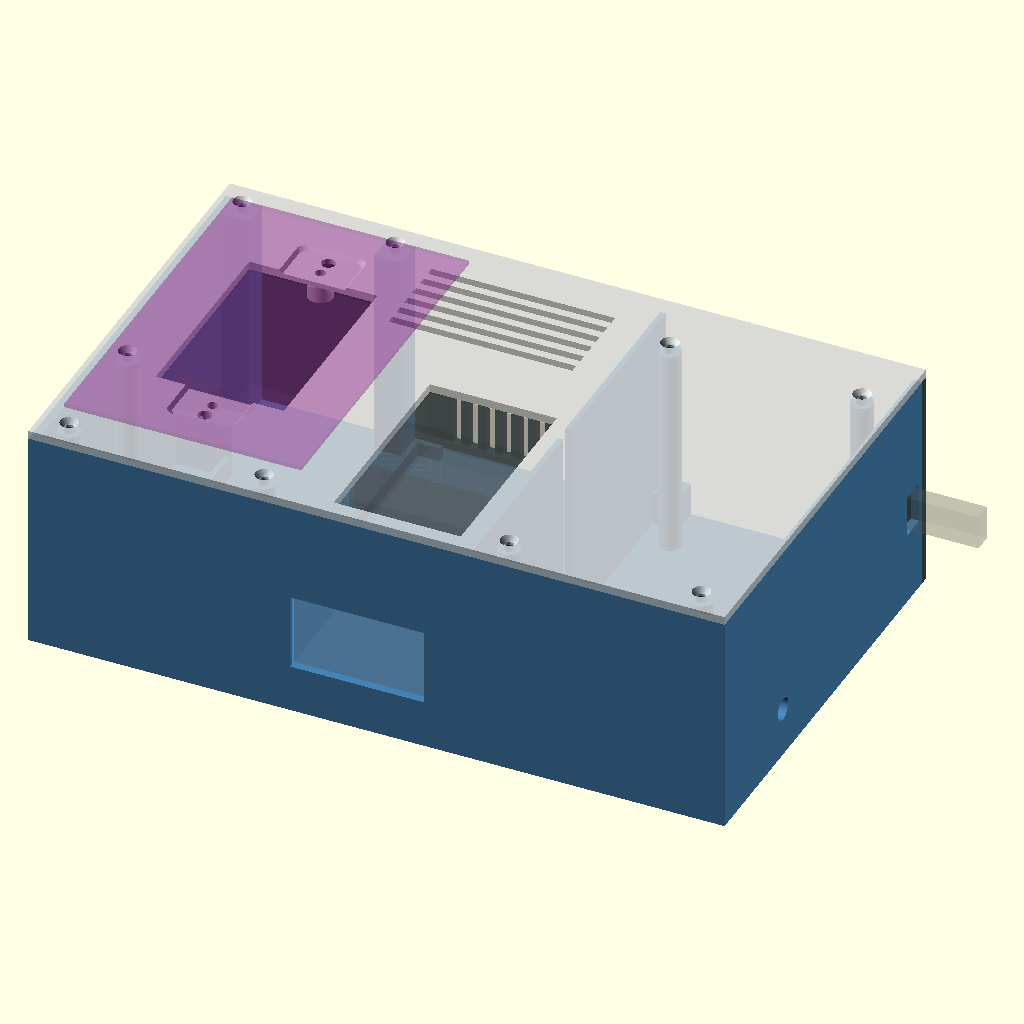
Cell 1: rendered with the file's own defaults.
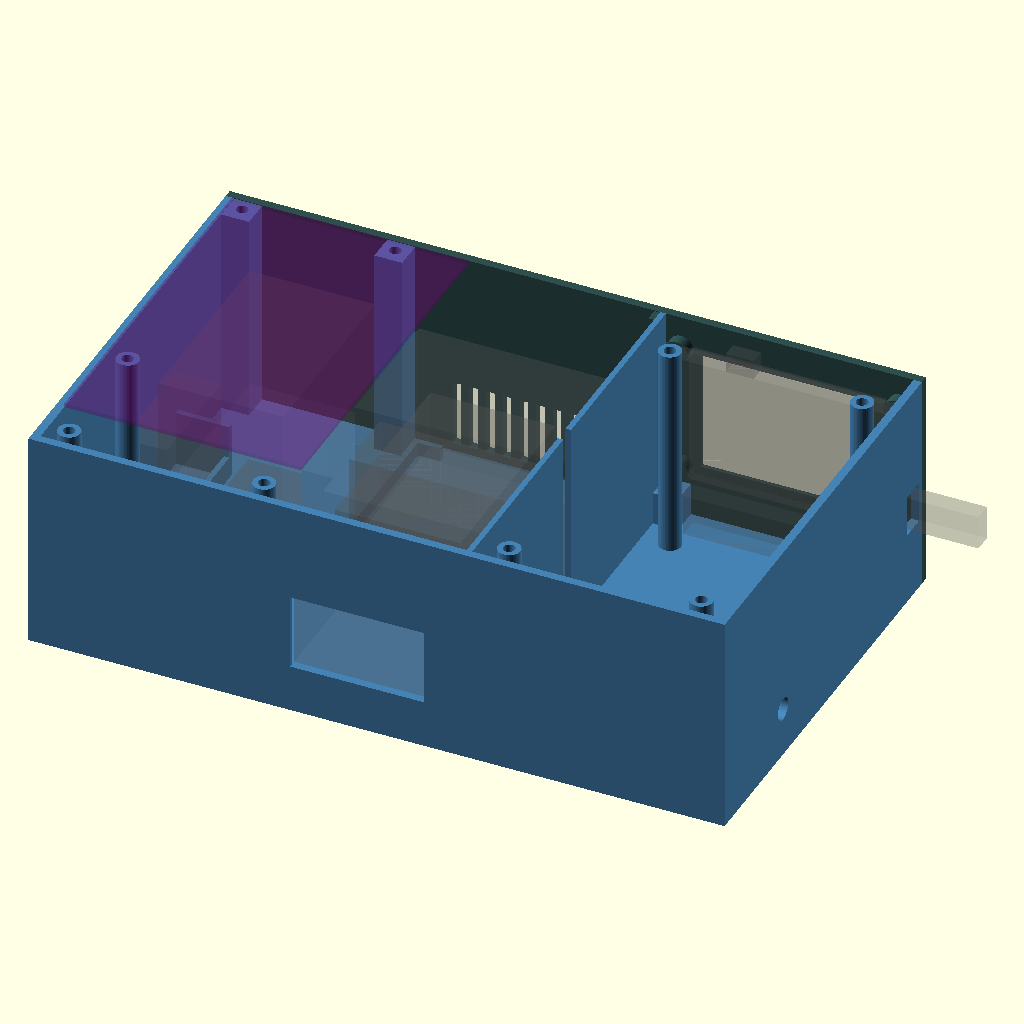
Cell 2 — part set to "assembly_open", the other parameters unchanged.
All cells are drawn from the same view direction (rotation 55°, 0°, 25°, orthographic, colour scheme Cornfield), but the view is re-fitted for each cell, so position and scale can differ between cells as well as the parameter.
OpenSCAD source file OpenSCAD/reflow-enclosure-flat-v12_1-front-panel-x1c.scad:
// ============================================================================
//  DIY Reflow Oven Controller — Flat Bench Enclosure (v12.1, X1C Fit)
//  Parametric OpenSCAD model for Bambu X1C. PRINT IN ASA.
//
//  v12.1 CHANGE (2026-11, DROK AC meter in the lid):
//  - Snap-in cutout for the DROK AC multimeter (Amazon B0B3WVG2V9) in the lid
//    over the AC bay, above the inlet. Only the LID changed; the bottom shell
//    and front panel are the v12.0 parts. New part "drok_meter_coupon".
//  - Its split-core CT goes on the oven hot wire (SSR T2 -> socket hot) and
//    lies on the AC floor between the oven socket and the inlet.
//
//  v12.0 CHANGE (2026-10, cable-only display + landscape front panel):
//  - Display is now the Elecrow CrowPanel 2.8" ESP32 HMI (ESP32-WROOM-32-N4,
//    ILI9341V, resistive touch). It is wired with cables only: SSR on the
//    GPIO_D connector (J7), MAX6675 on the I2C (J6) + UART (J10) connectors.
//    No board modifications. Pinout from Elecrow's own Eagle schematic
//    (V1.0, V2.0 and V2.1 all identical for J6/J7/J10): see README.
//  - The display mounts in LANDSCAPE on a separate FRONT PANEL, printed flat
//    (face down: clean face, crisp window, standoffs grow straight up). The
//    long side (box_w) is the front. The shell no longer has a front wall.
//  - Board geometry from Elecrow's outline drawing (PCB 85.7 x 54, holes
//    78.7 x 47, LCM 69.2 x 50 centred), the QD281801 LCM drawing (LCM 3.5 mm
//    thick; LCD active area 57.6 x 43.2 starting 2.90 mm from the end OPPOSITE
//    the FPC; touch active area 58.6 x 44.2 starting 2.40 mm from that end),
//    and Elecrow's STEP model (connector, USB-C and component positions). The
//    board's FPC/USB-C end was located from the Eagle .brd (J1 pads, J3).
//  - Board is mounted CONNECTORS-DOWN (firmware rotates the image 180 deg) so
//    its USB-C faces the RIGHT wall: the USB-C cable plugs in from OUTSIDE
//    through a slot, and firmware can be flashed without opening the box.
//  - Box 230 x 155 x 65 -> 250 x 155 x 83: the board needs 89 mm of DC bay and
//    54 mm + a cable zone below for its downward-facing HY2.0 connectors.
//  - SSR wiring with straight bare wire under the saddle clamps: AC terminals
//    at the SSR's LEFT end, DC terminals at its RIGHT end. The taller box lifts
//    the KP200 body to z 35, so the lower AC wire runs straight under it; the
//    upper AC wire bends down in the channel between the KP200 body and the
//    SSR end. Wire zones are keepouts checked against every printed part.
//  - Divider: only one pass-through left (SSR control, beside the SSR's DC
//    end). The CYD power pass-through is gone (USB enters from outside).
//  - Lid: CYD window/bosses removed. Lid screws moved off the board's corner.
//
//  v11.0 (2026-10): AC bay rebuilt around the real parts — heatsink (MEASURED
//  80 x 49.4 x 51) along the front with the SSR on its rear face; NEMA 5-15R
//  oven socket on the left wall; FILSHU inlet cutout 48 x 27.5 with 1.5 mm clip
//  reliefs; Shelly pocket; intake/outlet slots verified by ray test.
//  v10.x: KP200 flush-mount rework from teardown measurements (window 46 x 72,
//  tab recesses, captive-screw clearance) — unchanged here.
//  v9.3: lid printed pre-mirrored so the physical flip restores plan coords.
//
//  NOTE: enclosure geometry only, not wiring approval. Verify current
//  ratings, fuse value, wire gauge, strain relief, grounding, creepage and
//  the physical part dimensions before using with mains voltage.
//
//  Coordinate system (installed):
//    X = width  (left AC side -> right DC side)
//    Y = depth  (rear wall y=0, inlet side -> FRONT panel y=box_d)
//    Z = height (floor -> lid)
//  Seen from the front, +X is on the viewer's LEFT: the display is on the
//  left of the front panel, the AC bay on the right.
// ============================================================================

/* [Render selector] */
part = "assembly"; // ["bottom","lid","front_panel","assembly","assembly_open","keepouts","crowpanel_test_coupon","iec_test_coupon","kp200_test_coupon","oven_socket_coupon","iec_trim_plate","drok_meter_coupon"]

/* [Wall thicknesses] */
wall_t = 3;
floor_t = 3;
lid_t = 3;
fp_t = 3;                   // front panel thickness

/* [CrowPanel 2.8 — board frame]
   Board frame (from Elecrow's STEP): origin = PCB centre, +x toward the USB-C
   edge, +y toward the HY2.0 connector edge, display on the +z side.
   Installed: board x -> box +X, board y -> box -Z (connectors down). */
crow_pcb_w = 85.7;          // Elecrow outline drawing
crow_pcb_h = 54;            // Elecrow outline drawing
crow_pcb_t = 1.6;           // STEP
crow_hole_w = 78.7;         // Elecrow outline drawing, 4 x d3.2
crow_hole_h = 47;
crow_lcm_w = 69.2;          // QD281801 drawing, centred on the PCB (8.25 per side, Elecrow drawing)
crow_lcm_h = 50;
crow_lcm_t = 3.5;           // QD281801: 3.50 +/- 0.10
crow_back_depth = 5.55;     // STEP: deepest back-side part (PH2.0 jacks) below the PCB back
crow_glass_gap = 0.6;       // air gap glass -> panel; keeps the bezel off the resistive touch
crow_standoff_h = crow_lcm_t + crow_glass_gap;
crow_boss_dia = 8.5;        // same boss/insert as the validated CYD lid bosses
crow_insert_dia = 4.2;
crow_insert_depth = 4;
// Window = touch active area (QD281801: 58.60 x 44.20, starting 2.40 mm from
// the non-FPC end). In board x it spans -32.2 .. +26.4 (the LCD active area
// -31.7 .. +25.9 sits inside it, 0.5 mm margin; touch viewing area -32.55 ..
// +26.9 sits outside it, so the edge stays on the black border).
crow_win_x0 = -32.2;
crow_win_x1 = 26.4;
crow_win_h = 44.2;
crow_win_chamfer = 1.5;     // 45 deg, outer face; printable face-down
// HY2.0 connectors (STEP, board x): J7 GPIO_D -32.35..-20.35, J6 I2C
// -14.87..-2.87, J10 UART1 2.62..14.62; openings face the board's +y edge.
crow_conn_x0 = -32.35;
crow_conn_x1 = 14.62;
crow_cable_zone = 15;       // APPROX: plug protrusion (~4) + 26 AWG cable bend, below the board
crow_top_clear = 8;         // above the board: speaker jack (PH2.0) at board x -17.14..-9.14
crow_spk_x0 = -17.14; crow_spk_x1 = -9.14;
// USB-C receptacle (STEP): board y 6.68..15.62, axis 1.13 mm behind the PCB back face
crow_usb_y = 11.15;
crow_usb_axis_behind_back = 1.13;
usb_slot_along_y = 9;       // opening through the right wall; fits overmolds up to ~13.5 x 7.5
usb_slot_along_z = 15;
usb_plug_t = 6.5;           // keepout for a typical USB-C overmold (APPROX)
usb_plug_w = 12.4;
crow_edge_gap = 0.5;        // standoff boss to right wall

/* [Box outer dimensions] */
box_w = 250;                // 3 mm spare per side on the 256 mm bed
box_d = 155;
box_h = floor_t + crow_cable_zone + crow_pcb_h + crow_top_clear + lid_t;   // = 83

/* [DROK AC meter (B0B3WVG2V9), lid mount over the inlet] -- v12.1
   Measured by Jon 2026-11-21: face 76.5 x 48, body 73.37 x 45, body depth
   21.47 below the face. Snap-in from above. Long axis along Y (front to
   back): between the KP200 faceplate (x <= 90) and the divider (x >= 156)
   there are only 66 mm, so the 73.4 mm body cannot sit crosswise. */
drok_face_l = 76.5;
drok_face_w = 48;
drok_body_l = 73.37;
drok_body_w = 45;
drok_body_d = 21.47;
drok_cut_l = 74.0;          // cutout = body + ~0.6; confirm with drok_meter_coupon
drok_cut_w = 45.6;
drok_panel_t = 3;           // lid thickness at the meter; < lid_t pockets the underside for the clips
drok_wire_zone = 7;         // screw heads + wires leaving sideways below the body (SSR top is 7.5 below)
drok_center_x = 130;
drok_center_y = wall_t + 1 + drok_face_l / 2;

/* [AC/DC divider] */
divider_x = 157;
divider_t = 2;

/* [AC side: SSR + heatsink]  (unchanged from v11)
   MEASURED heatsink 80 x 49.4 x 51; SSR APPROX 62 x 45 x 23.5 on the
   heatsink's REAR (-Y) face, terminals facing the rear.
   v12: wire the SSR with AC terminals (1, 2) at its LEFT end and DC
   terminals (3, 4) at its RIGHT end (rotate it 180 deg on the heatsink if
   needed). */
hs_len_x  = 80;
hs_dep_y  = 49.4;
hs_h      = 51;
hs_x0     = 73;
intake_gap = 8;
hs_y0     = box_d - fp_t - intake_gap - hs_dep_y;   // = 94.6
hs_clear  = 0.6;
ssr_len_x = 62;
ssr_h_z   = 45;
ssr_dep_y = 23.5;
ssr_x0    = hs_x0 + (hs_len_x - ssr_len_x) / 2;
ssr_z0    = floor_t + (hs_h - ssr_h_z) / 2;
ssr_y0    = hs_y0 - ssr_dep_y;
heatsink_top_z = floor_t + hs_h;
ssr_wire_band = [ssr_y0 - 12, ssr_y0 + 8];          // y band the straight wires leave the clamps in

/* [AC side: FILSHU fused IEC C14 inlet]  (unchanged from v11, rear wall) */
inlet_face_w = 50;
inlet_face_h = 30;
inlet_body_depth = 28;
inlet_wire_clearance_depth = 20;
inlet_cutout_w = 48.0;
inlet_cutout_h = 27.5;
inlet_clip_panel_t = 1.5;
inlet_clip_relief_w = 3;
inlet_clip_relief_extra_h = 2;
inlet_center_x = 118;
inlet_center_z = 31;
inlet_screw_pattern = "none";
inlet_screw_spacing = 40;
inlet_screw_dia = 3.4;

/* [AC side: KP200 lid mount]  (unchanged from v10.3/v11) */
kp_wid_x = 85;
kp_len_y = 129;
kp_depth_z = 44;
kp_screw_spacing = 83;
kp_center_x = wall_t + 2 + kp_wid_x / 2;
kp_center_y = box_d - fp_t - 6 - kp_len_y / 2;
kp_window_x = 46;
kp_window_y = 72;
kp_ear_w = 22;
kp_ear_h = 20;
kp_ear_recess = 1.2;
kp_ear_corner_r = 3;
kp_ear_chamfer = 1.2;
kp_capscrew_offset = 6;
kp_capscrew_protrude = 6;
kp_capscrew_clear_dia = 5;
kp_lid_boss_h = 7;
kp_lid_boss_dia = 9;
kp_insert_dia = 4.5;
kp_insert_depth = 5;
kp_screw_clear_dia = 3.8;
kp_body_x = 45; kp_body_y = 70.5; kp_body_z = 45;   // MEASURED

/* [AC side: NEMA 5-15R oven socket, left wall]  (unchanged from v11) */
os_face      = 27;
os_depth     = 35;
os_cut       = 24.75;
os_panel_t   = 2.5;
os_pocket_margin = 3;
os_center_y  = 30;
os_center_z  = 22;

/* [AC side: Shelly 1PM Gen4 pocket]  (unchanged from v11) */
shelly_h = 37; shelly_w = 42; shelly_t = 16;
shelly_clear = 0.6;
shelly_y0 = 64;
shelly_rib_t = 2;
shelly_rib_h = 20;
shelly_lip_h = 8;

/* [DC side: MAX6675 on floor] */
max_board_w = 18;
max_board_h = 15;
max_hole_dx = 13;
max_hole_dy = 10;
max_boss_dia = 6;
max_pos_x = divider_x + 20;
max_pos_y = 30;

/* [DC side: thermocouple pass-through, right wall] */
tc_gland_dia = 8;
tc_gland_y = 45;
tc_gland_z = 18;

/* [Divider pass-through — SSR control only]
   Open-top U-slot beside the SSR's DC end; wires drop in, the lid closes it. */
ctrl_hole_dia = 6;
ctrl_hole_y = 76;
ctrl_hole_z = 15;

/* [Lid outlet slots over the heatsink fin field]
   v12: 6 slots (was 7), pattern moved 3 mm toward the front. In the taller
   box a 45-degree probe through the old rearmost slot could reach the top
   edge of the SSR terminal face; the rearmost slot edge must stay forward of
   (terminal face y) + (shell_h - SSR top) — asserted below. */
vent_slot_w = 3;
vent_slot_len = 66;
vent_slot_count = 6;
vent_slot_gap = 6;
vent_center_x = hs_x0 + hs_len_x / 2;
vent_center_y = hs_y0 + hs_dep_y / 2 + 3;

/* [Front-panel intake slots in front of the heatsink] */
intake_slot_w = 3;
intake_slot_count = 11;
intake_slot_gap = 6;
intake_z0 = floor_t + 3;
intake_z1 = 30;

/* [Heatsink locator fence] */
fence_t = 2;
fence_h = 5;
fence_stub = 8;

/* [Front panel fixing]
   Panel screws: M3 countersunk from the front into heat-set inserts in posts.
   AC side: two full-height posts (also carry lid screws). DC side: two low
   posts under the board's cable zone. The lid clamps the panel's top edge. */
post_d = 10;                 // post depth (Y)
fp_post_ac = [[wall_t, 10], [58, 10]];                    // [x0, width], full height
fp_post_dc = [[divider_x + divider_t / 2, 9], [box_w - wall_t - 9, 9]];   // [x0, width], low
fp_post_dc_h = 12;
fp_insert_dia = 4.2;
fp_insert_depth = 6;           // M3x8 countersunk through the 3 mm panel leaves ~1 mm below the screw tip
fp_screw_clear = 3.4;
fp_screw_csk = 6.4;
fp_screw_csk_depth = 1.7;
fp_rib_t = 2;                // panel rib on the AC face of the divider
fp_rib_d = 4.5;
fp_rib_gap = 0.2;

/* [Lid screws / M3 heat-set inserts] */
boss_outer_dia = 8;
boss_insert_dia = 4.2;
boss_insert_depth = 5;
lid_screw_clear_dia = 3.4;
lid_screw_csk_dia = 6.4;
lid_screw_csk_depth = 2.0;

/* [Rubber feet] */
foot_inset = 12;
foot_dia = 12;
foot_recess_depth = 0.8;

/* [Preview helpers] */
show_components = true;
component_alpha = 0.20;

/* [Print/render] */
$fn = 48;
eps = 0.02;

// ============================================================================
//  Derived values
// ============================================================================
shell_h  = box_h - lid_t;
inner_h  = shell_h - floor_t;
fp_in    = box_d - fp_t;             // panel inner face (shell walls/floor end here)

ac_x_min = wall_t;
ac_x_max = divider_x - divider_t / 2;
dc_x_min = divider_x + divider_t / 2;
dc_x_max = box_w - wall_t;
dc_w     = dc_x_max - dc_x_min;

// Board placement (box coordinates)
crow_cx = dc_x_max - crow_edge_gap - (crow_hole_w / 2 + crow_boss_dia / 2);
crow_cz = floor_t + crow_cable_zone + crow_pcb_h / 2;
crow_pcb_front_y = fp_in - crow_standoff_h;
crow_pcb_back_y  = crow_pcb_front_y - crow_pcb_t;
crow_usb_cy = crow_pcb_back_y - crow_usb_axis_behind_back;
crow_usb_cz = crow_cz - crow_usb_y;
function bx(x) = crow_cx + x;        // board x -> box X
function bz(y) = crow_cz - y;        // board y -> box Z (connectors down)

kp_bottom_z = shell_h - kp_body_z;

boss_positions = [
    [10, 10],
    [80, 10],
    [10, 55],
    [fp_post_ac[0][0] + fp_post_ac[0][1] / 2, fp_in - 4.5],   // in the left-front post
    [fp_post_ac[1][0] + fp_post_ac[1][1] / 2, fp_in - 4.5],   // in the middle-front post
    [dc_x_min + 10, 10],
    [dc_x_max - 10, 10],
    [dc_x_min + 10, crow_pcb_back_y - crow_back_depth - 7],     // behind the board
    [dc_x_max - 10, crow_pcb_back_y - crow_back_depth - 7]
];

// Front-panel screws, [x, z] in box coordinates
fp_screws = [
    [fp_post_ac[0][0] + fp_post_ac[0][1] / 2, 12],
    [fp_post_ac[0][0] + fp_post_ac[0][1] / 2, shell_h - 15],
    [fp_post_ac[1][0] + fp_post_ac[1][1] / 2, 12],
    [fp_post_ac[1][0] + fp_post_ac[1][1] / 2, shell_h - 15],
    [fp_post_dc[0][0] + fp_post_dc[0][1] / 2, floor_t + fp_post_dc_h / 2],
    [fp_post_dc[1][0] + fp_post_dc[1][1] / 2, floor_t + fp_post_dc_h / 2]
];

crow_holes_xz = [for (sx = [-1, 1]) for (sy = [-1, 1]) [bx(sx * crow_hole_w / 2), bz(sy * crow_hole_h / 2)]];

kp_screw_positions = [
    [kp_center_x, kp_center_y - kp_screw_spacing / 2],
    [kp_center_x, kp_center_y + kp_screw_spacing / 2]
];

echo("=== Flat bench enclosure v12.1 (DROK meter in lid) / X1C fit / CrowPanel 2.8 front panel + KP200 lid + FILSHU inlet + 5-15R socket ===");
echo(str("Box: ", box_w, " x ", box_d, " x ", box_h, " mm; shell ", shell_h, "; DC bay interior ", dc_w, " mm"));
echo(str("CrowPanel centre X/Z ", crow_cx, "/", crow_cz, "; PCB X ", bx(-crow_pcb_w / 2), "-", bx(crow_pcb_w / 2),
         " Z ", bz(crow_pcb_h / 2), "-", bz(-crow_pcb_h / 2), "; PCB front Y ", crow_pcb_front_y));
echo(str("Window X ", bx(crow_win_x0), "-", bx(crow_win_x1), " Z ", crow_cz - crow_win_h / 2, "-", crow_cz + crow_win_h / 2));
echo(str("USB-C slot centre Y/Z ", crow_usb_cy, "/", crow_usb_cz));
echo(str("Vent centre X/Y ", vent_center_x, "/", vent_center_y, "; rearmost slot edge Y ", vent_center_y - (vent_slot_count - 1) * vent_slot_gap / 2 - vent_slot_w / 2));
echo(str("KP200 body bottom Z ", kp_bottom_z, "; heatsink top Z ", heatsink_top_z, "; SSR Z ", ssr_z0, "-", ssr_z0 + ssr_h_z));
assert(box_w <= 256 && box_d <= 256, "box exceeds X1C bed");
assert(drok_center_x + drok_face_w / 2 <= divider_x - divider_t / 2 - 1 && drok_center_x - drok_body_w / 2 >= 80 + 6,
       "DROK meter hits the divider or the [80,10] lid screw");
assert(drok_center_y + drok_face_l / 2 <= vent_center_y - (vent_slot_count - 1) * vent_slot_gap / 2 - vent_slot_w / 2 - 3,
       "DROK meter face runs into the lid vent slots");
assert(shell_h - drok_body_d - drok_wire_zone >= max(inlet_center_z + inlet_cutout_h / 2, ssr_z0 + ssr_h_z) + 0.5,
       "DROK meter terminal zone hits the inlet or the SSR wiring zone");
echo(str("DROK meter centre X/Y ", drok_center_x, "/", drok_center_y, "; cutout ", drok_cut_w, " x ", drok_cut_l,
         "; body bottom Z ", shell_h - drok_body_d));
assert(vent_center_y - (vent_slot_count - 1) * vent_slot_gap / 2 - vent_slot_w / 2 >= ssr_y0 + 3 + (shell_h - (ssr_z0 + ssr_h_z)) + 1,
       "rearmost lid slot gives a 45-degree probe line to the SSR terminal face");
assert(hs_x0 + hs_len_x + hs_clear + fence_t <= divider_x - divider_t / 2, "heatsink fence hits divider");
assert(shell_h - heatsink_top_z >= 5, "heatsink stack too tall for lid");
assert(bx(-crow_hole_w / 2) - crow_boss_dia / 2 >= dc_x_min + 1, "CrowPanel boss hits divider");
assert(bx(crow_pcb_w / 2) <= dc_x_max, "CrowPanel PCB hits right wall");
assert(fp_post_ac[1][0] + fp_post_ac[1][1] <= hs_x0 - hs_clear - fence_t - 2, "middle post hits heatsink fence");
assert(floor_t + fp_post_dc_h <= bz(crow_pcb_h / 2) - 2, "DC post hits board");
assert(fp_post_dc[0][0] + fp_post_dc[0][1] <= bx(crow_conn_x0) - 2, "DC post blocks J7 cable");

// ============================================================================
//  Top-level render
// ============================================================================
if (part == "bottom") bottom_shell();
else if (part == "lid") lid_printable();
else if (part == "front_panel") front_panel_print();
else if (part == "assembly") assembly_view();
else if (part == "assembly_open") { color("SteelBlue") bottom_shell(); color("DarkSlateGray") front_panel_installed(); component_previews(); }
else if (part == "keepouts") component_keepouts();
else if (part == "crowpanel_test_coupon") crowpanel_test_coupon();
else if (part == "iec_test_coupon") iec_test_coupon();
else if (part == "kp200_test_coupon") kp200_test_coupon();
else if (part == "oven_socket_coupon") oven_socket_coupon();
else if (part == "iec_trim_plate") iec_trim_plate();
else if (part == "drok_meter_coupon") drok_meter_coupon();

// ============================================================================
//  Bottom shell — floor, rear/left/right walls, divider, posts. Open front.
// ============================================================================
module bottom_shell() {
    difference() {
        union() {
            difference() {
                cube([box_w, fp_in, shell_h]);
                translate([wall_t, wall_t, floor_t])
                    cube([box_w - 2 * wall_t, fp_in, shell_h]);
            }

            // AC/DC divider (stops at the panel's inner face)
            translate([divider_x - divider_t / 2, 0, 0])
                cube([divider_t, fp_in, shell_h]);

            // Lid-screw bosses (the two front-AC ones sit inside the posts)
            for (p = boss_positions)
                translate([p[0], p[1], floor_t]) cylinder(d = boss_outer_dia, h = inner_h - 0.2);

            // Front-panel posts
            for (p = fp_post_ac)
                translate([p[0], fp_in - post_d, floor_t - eps]) cube([p[1], post_d, inner_h - 0.2 + eps]);
            for (p = fp_post_dc)
                translate([p[0], fp_in - post_d, floor_t - eps]) cube([p[1], post_d, fp_post_dc_h + eps]);

            // MAX6675 standoff bosses on DC floor
            for (dx = [-max_hole_dx / 2, max_hole_dx / 2])
                for (dy = [-max_hole_dy / 2, max_hole_dy / 2])
                    translate([max_pos_x + dx, max_pos_y + dy, floor_t]) max_boss();

            heatsink_fence();
            shelly_pocket();
        }

        // Lid insert pockets
        for (p = boss_positions)
            translate([p[0], p[1], shell_h - 0.2 - boss_insert_depth])
                cylinder(d = boss_insert_dia, h = boss_insert_depth + eps);

        // Front-panel insert pockets (horizontal, from the post front face)
        for (s = fp_screws)
            translate([s[0], fp_in + eps, s[1]])
                rotate([90, 0, 0]) cylinder(d = fp_insert_dia, h = fp_insert_depth + eps);

        // FILSHU inlet cutout + clip reliefs, rear wall
        translate([inlet_center_x, 0, inlet_center_z]) inlet_cut(wall_t);

        // NEMA 5-15R socket, left wall
        oven_socket_cut();

        // Thermocouple gland, right wall
        translate([box_w - wall_t - eps, tc_gland_y, tc_gland_z])
            rotate([0, 90, 0]) cylinder(d = tc_gland_dia, h = wall_t + 2 * eps);

        // USB-C cable slot, right wall, on the CrowPanel's USB-C axis
        translate([box_w - wall_t - eps, crow_usb_cy - usb_slot_along_y / 2, crow_usb_cz - usb_slot_along_z / 2])
            cube([wall_t + 2 * eps, usb_slot_along_y, usb_slot_along_z]);

        // SSR control pass-through, open-top U-slot
        divider_u_slot(ctrl_hole_y, ctrl_hole_z, ctrl_hole_dia);

        // Rubber-foot recesses
        for (x = [foot_inset, box_w - foot_inset])
            for (y = [foot_inset, fp_in - foot_inset])
                translate([x, y, -eps]) cylinder(d = foot_dia, h = foot_recess_depth + eps);
    }
}

// ============================================================================
//  Front panel — modelled in PRINT coordinates: u = box X, v = box Z,
//  w = depth from the OUTER face (outer face on the bed at w = 0).
//  Installed: translate([0, box_d, 0]) rotate([90, 0, 0]) front_panel_print()
//  (a proper rotation, not a mirror: (u, v, w) -> (u, box_d - w, v)).
// ============================================================================
module front_panel_print() {
    difference() {
        union() {
            cube([box_w, shell_h, fp_t]);
            // CrowPanel standoffs
            for (p = crow_holes_xz)
                translate([p[0], p[1], fp_t - eps]) crow_boss(crow_standoff_h + eps);
            // Rib on the AC face of the divider (labyrinth at the joint)
            translate([divider_x - divider_t / 2 - fp_rib_gap - fp_rib_t, floor_t + 0.3, fp_t - eps])
                cube([fp_rib_t, shell_h - floor_t - 0.6, fp_rib_d + eps]);
        }

        // Display window (touch active area) with a 45-degree outer chamfer
        crow_window_cut(fp_t);

        // Panel screws, countersunk on the outer face
        for (s = fp_screws) {
            translate([s[0], s[1], -eps]) cylinder(d = fp_screw_clear, h = fp_t + 2 * eps);
            translate([s[0], s[1], -eps])
                cylinder(d1 = fp_screw_csk, d2 = fp_screw_clear, h = (fp_screw_csk - fp_screw_clear) / 2 + eps);
        }

        // Intake slots in front of the heatsink
        span = (intake_slot_count - 1) * intake_slot_gap;
        for (i = [0 : intake_slot_count - 1])
            translate([vent_center_x - span / 2 + i * intake_slot_gap - intake_slot_w / 2, intake_z0, -eps])
                cube([intake_slot_w, intake_z1 - intake_z0, fp_t + 2 * eps]);
    }
}

module crow_window_cut(t) {
    x0 = bx(crow_win_x0); x1 = bx(crow_win_x1);
    z0 = crow_cz - crow_win_h / 2; z1 = crow_cz + crow_win_h / 2;
    c = crow_win_chamfer;
    hull() {
        translate([x0 - c, z0 - c, -eps]) cube([x1 - x0 + 2 * c, z1 - z0 + 2 * c, eps]);
        translate([x0, z0, c]) cube([x1 - x0, z1 - z0, eps]);
    }
    translate([x0, z0, c - eps]) cube([x1 - x0, z1 - z0, t - c + 3 * eps]);
}

module crow_boss(h) {
    difference() {
        cylinder(d = crow_boss_dia, h = h);
        translate([0, 0, h - crow_insert_depth + eps]) cylinder(d = crow_insert_dia, h = crow_insert_depth + eps);
    }
}

module front_panel_installed() {
    translate([0, box_d, 0]) rotate([90, 0, 0]) front_panel_print();
}

// CrowPanel fit coupon: the panel's display region 1:1 (same plate, window,
// chamfer, standoffs, insert pockets), printed the same way. Mount the board
// on it before printing the full front panel.
module crowpanel_test_coupon() {
    m = 6;
    u0 = bx(-crow_hole_w / 2) - crow_boss_dia / 2 - m;
    u1 = bx(crow_hole_w / 2) + crow_boss_dia / 2 + m;
    v0 = crow_cz - crow_hole_h / 2 - crow_boss_dia / 2 - m;
    v1 = crow_cz + crow_hole_h / 2 + crow_boss_dia / 2 + m;
    translate([-u0, -v0, 0]) difference() {
        union() {
            translate([u0, v0, 0]) cube([u1 - u0, v1 - v0, fp_t]);
            for (p = crow_holes_xz)
                translate([p[0], p[1], fp_t - eps]) crow_boss(crow_standoff_h + eps);
        }
        crow_window_cut(fp_t);
        // orientation mark: notch on the edge that faces the floor (connector edge)
        translate([(u0 + u1) / 2 - 3, v0 - eps, -eps]) cube([6, 2, fp_t + 2 * eps]);
    }
}

// ============================================================================
//  Lid (unchanged features: KP200 flush mount, outlet slots, lid screws)
// ============================================================================
module lid_print_orientation() {
    difference() {
        union() {
            cube([box_w, box_d, lid_t]);
            for (p = kp_screw_positions)
                translate([p[0], p[1], lid_t]) kp_lid_boss(kp_lid_boss_h);
        }

        for (p = boss_positions) {
            translate([p[0], p[1], -eps])
                cylinder(d = lid_screw_clear_dia, h = lid_t + 2 * eps);
            translate([p[0], p[1], -eps])
                cylinder(d1 = lid_screw_csk_dia, d2 = lid_screw_clear_dia, h = lid_screw_csk_depth + eps);
        }

        translate([kp_center_x - kp_window_x / 2, kp_center_y - kp_window_y / 2, -eps])
            cube([kp_window_x, kp_window_y, lid_t + kp_lid_boss_h + 2 * eps]);
        for (p = kp_screw_positions)
            translate([p[0], p[1], -eps])
                cylinder(d = kp_screw_clear_dia, h = lid_t + kp_lid_boss_h + 2 * eps);
        for (p = kp_screw_positions)
            translate([p[0], p[1], 0]) kp_tab_recess();
        for (dy = [-(kp_screw_spacing / 2 + kp_capscrew_offset), kp_screw_spacing / 2 + kp_capscrew_offset])
            translate([kp_center_x, kp_center_y + dy, -eps])
                cylinder(d = kp_capscrew_clear_dia, h = lid_t + kp_lid_boss_h + 2 * eps);

        // v12.1: DROK AC meter
        translate([drok_center_x - drok_cut_w / 2, drok_center_y - drok_cut_l / 2, -eps])
            cube([drok_cut_w, drok_cut_l, lid_t + 2 * eps]);
        if (drok_panel_t < lid_t)
            translate([drok_center_x - drok_cut_w / 2 - 6, drok_center_y - drok_cut_l / 2 - 3, drok_panel_t])
                cube([drok_cut_w + 12, drok_cut_l + 6, lid_t - drok_panel_t + eps]);

        vent_span = (vent_slot_count - 1) * vent_slot_gap;
        for (i = [0 : vent_slot_count - 1])
            translate([vent_center_x - vent_slot_len / 2,
                       vent_center_y - vent_span / 2 + i * vent_slot_gap - vent_slot_w / 2,
                       -eps])
                cube([vent_slot_len, vent_slot_w, lid_t + 2 * eps]);
    }
}

// ============================================================================
//  Test coupons and retrofit parts (unchanged from v11)
// ============================================================================
trim_plate_w = 58;
trim_plate_h = 48;
trim_plate_t = 1.5;

module iec_trim_plate() {
    cx = trim_plate_w / 2;
    cy = trim_plate_h / 2;
    difference() {
        cube([trim_plate_w, trim_plate_h, trim_plate_t]);
        translate([cx - inlet_cutout_w / 2, cy - inlet_cutout_h / 2, -eps])
            cube([inlet_cutout_w, inlet_cutout_h, trim_plate_t + 2 * eps]);
        for (dy = [-inlet_screw_spacing / 2, inlet_screw_spacing / 2])
            translate([cx, cy + dy, -eps])
                cylinder(d = inlet_screw_dia, h = trim_plate_t + 2 * eps);
    }
}

module iec_test_coupon() {
    coupon_w = inlet_face_w + 16;
    coupon_h = inlet_face_h + 16;
    coupon_t = wall_t;
    cx = coupon_w / 2;
    cy = coupon_h / 2;
    difference() {
        cube([coupon_w, coupon_h, coupon_t]);
        translate([cx, cy, 0]) rotate([90, 0, 0]) inlet_cut(coupon_t);
    }
}

module rounded_rect_2d(w, h, r) {
    offset(r = r) offset(delta = -r) square([w, h], center = true);
}
module kp_tab_recess() {
    hull() {
        translate([0, 0, -eps])
            linear_extrude(0.01)
                rounded_rect_2d(kp_ear_w + 2 * kp_ear_chamfer, kp_ear_h + 2 * kp_ear_chamfer, kp_ear_corner_r);
        translate([0, 0, kp_ear_recess - 0.01])
            linear_extrude(0.01)
                rounded_rect_2d(kp_ear_w, kp_ear_h, kp_ear_corner_r);
    }
}

module kp200_test_coupon() {
    coupon_w = kp_wid_x + 20;
    coupon_h = kp_len_y + 20;
    coupon_t = lid_t;
    cx = coupon_w / 2;
    cy = coupon_h / 2;
    difference() {
        union() {
            cube([coupon_w, coupon_h, coupon_t]);
            for (dy = [-kp_screw_spacing / 2, kp_screw_spacing / 2])
                translate([cx, cy + dy, coupon_t]) kp_lid_boss(kp_lid_boss_h);
        }
        translate([cx - kp_window_x / 2, cy - kp_window_y / 2, -eps])
            cube([kp_window_x, kp_window_y, coupon_t + kp_lid_boss_h + 2 * eps]);
        for (dy = [-kp_screw_spacing / 2, kp_screw_spacing / 2])
            translate([cx, cy + dy, -eps])
                cylinder(d = kp_screw_clear_dia, h = coupon_t + kp_lid_boss_h + 2 * eps);
        for (dy = [-kp_screw_spacing / 2, kp_screw_spacing / 2])
            translate([cx, cy + dy, 0]) kp_tab_recess();
        for (dy = [-(kp_screw_spacing / 2 + kp_capscrew_offset), kp_screw_spacing / 2 + kp_capscrew_offset])
            translate([cx, cy + dy, -eps])
                cylinder(d = kp_capscrew_clear_dia, h = coupon_t + kp_lid_boss_h + 2 * eps);
    }
}

// NEMA 5-15R snap-in socket cutout + inside pocket thinning the wall to
// os_panel_t (45-degree top, no ceiling to bridge).
module oven_socket_cut() {
    translate([-eps, os_center_y - os_cut / 2, os_center_z - os_cut / 2])
        cube([wall_t + 2 * eps, os_cut, os_cut]);
    if (os_panel_t < wall_t) {
        d  = wall_t - os_panel_t;
        ps = os_face + 2 * os_pocket_margin;
        zb = os_center_z - ps / 2;
        zt = os_center_z + ps / 2;
        hull() {
            translate([os_panel_t, os_center_y - ps / 2, zb])
                cube([d + eps, ps, zt - zb - d]);
            translate([wall_t, os_center_y - ps / 2, zb])
                cube([eps, ps, zt - zb]);
        }
    }
}

// FILSHU inlet cutout + side clip reliefs cut from the inside (45-degree tops).
// Origin = cutout centre on the OUTER face; wall from y=0 (outside) to y=t.
module inlet_cut(t) {
    translate([-inlet_cutout_w / 2, -eps, -inlet_cutout_h / 2])
        cube([inlet_cutout_w, t + 2 * eps, inlet_cutout_h]);
    if (inlet_clip_panel_t < t) {
        d  = t - inlet_clip_panel_t;
        hz = inlet_cutout_h / 2 + inlet_clip_relief_extra_h;
        for (s = [-1, 1])
            hull() {
                translate([s > 0 ? inlet_cutout_w / 2 - eps : -inlet_cutout_w / 2 - inlet_clip_relief_w,
                           inlet_clip_panel_t, -hz])
                    cube([inlet_clip_relief_w + eps, d + eps, 2 * hz - d]);
                translate([s > 0 ? inlet_cutout_w / 2 - eps : -inlet_cutout_w / 2 - inlet_clip_relief_w,
                           t, -hz])
                    cube([inlet_clip_relief_w + eps, eps, 2 * hz]);
            }
    }
}

module divider_u_slot(y, z, d) {
    translate([divider_x - divider_t / 2 - eps, y, z])
        rotate([0, 90, 0]) cylinder(d = d, h = divider_t + 2 * eps);
    translate([divider_x - divider_t / 2 - eps, y - d / 2, z])
        cube([divider_t + 2 * eps, d, shell_h - z + eps]);
}

module heatsink_fence() {
    xl = hs_x0 - hs_clear - fence_t;
    xr = hs_x0 + hs_len_x + hs_clear;
    yl = hs_y0 - hs_clear - fence_t;
    yh = hs_y0 + hs_dep_y + hs_clear;
    for (x = [xl, xr])
        translate([x, yl, floor_t - eps]) cube([fence_t, yh + fence_t - yl, fence_h + eps]);
    for (y = [yl, yh]) {
        translate([xl, y, floor_t - eps]) cube([fence_t + fence_stub, fence_t, fence_h + eps]);
        translate([xr - fence_stub, y, floor_t - eps]) cube([fence_t + fence_stub, fence_t, fence_h + eps]);
    }
}

module shelly_pocket() {
    iw = shelly_w + 2 * shelly_clear;
    it = shelly_t + 2 * shelly_clear;
    for (y = [shelly_y0 - shelly_rib_t, shelly_y0 + iw])
        translate([wall_t - eps, y, floor_t - eps])
            cube([it + shelly_rib_t + eps, shelly_rib_t, shelly_rib_h + eps]);
    translate([wall_t + it, shelly_y0 - shelly_rib_t, floor_t - eps])
        cube([shelly_rib_t, iw + 2 * shelly_rib_t, shelly_lip_h + eps]);
}

os_coupon_cuts   = [24.5, 24.75, 25.0];
os_coupon_panels = [os_panel_t - 0.5, os_panel_t, os_panel_t + 0.5];
module oven_socket_coupon() {
    cell = os_face + 2 * os_pocket_margin + 5;
    ps   = os_face + 2 * os_pocket_margin;
    difference() {
        cube([3 * cell, 3 * cell, wall_t]);
        for (r = [0 : 2]) for (c = [0 : 2]) {
            cx = c * cell + cell / 2;
            cy = r * cell + cell / 2;
            cut = os_coupon_cuts[r];
            pt  = min(os_coupon_panels[c], wall_t);
            translate([cx - cut / 2, cy - cut / 2, -eps]) cube([cut, cut, wall_t + 2 * eps]);
            if (pt < wall_t)
                translate([cx - ps / 2, cy - ps / 2, pt]) cube([ps, ps, wall_t - pt + eps]);
            for (k = [0 : r]) translate([c * cell + 1.2, cy - 4 + k * 3, wall_t - 0.8]) cylinder(d = 1.6, h = 1, $fn = 16);
            for (k = [0 : c]) translate([cx - 4 + k * 3, r * cell + cell - 1.2, wall_t - 0.8]) cylinder(d = 1.6, h = 1, $fn = 16);
        }
    }
}

// v12.1: DROK meter cutout coupon. Columns: cutout size (small, nominal,
// large; dimples along the bottom edge count 1-3). Rows: panel thickness 2.0
// (front row, 1 dimple on the left edge) and 3.0 (back row, 2 dimples).
drok_coupon_cuts   = [[45.2, 73.6], [45.6, 74.0], [46.0, 74.4]];
drok_coupon_panels = [2.0, 3.0];
module drok_meter_coupon() {
    cw = drok_face_w + 8;
    cl = drok_face_l + 8;
    difference() {
        cube([3 * cw, 2 * cl, 3]);
        for (r = [0 : 1]) for (c = [0 : 2]) {
            cx = c * cw + cw / 2;
            cy = r * cl + cl / 2;
            cut = drok_coupon_cuts[c];
            pt = drok_coupon_panels[r];
            translate([cx - cut[0] / 2, cy - cut[1] / 2, -eps]) cube([cut[0], cut[1], 3 + 2 * eps]);
            if (pt < 3)   // z 0 = meter face side (print face-down, like the lid); clip side thinned
                translate([cx - cut[0] / 2 - 2.5, cy - cut[1] / 2 - 2, pt]) cube([cut[0] + 5, cut[1] + 4, 3 - pt + eps]);
            for (k = [0 : c]) translate([cx - 4 + k * 4, r * cl + 1.6, 3 - 0.8]) cylinder(d = 1.6, h = 1, $fn = 16);
            for (k = [0 : r]) translate([c * cw + 1.6, cy - 2 + k * 4, 3 - 0.8]) cylinder(d = 1.6, h = 1, $fn = 16);
        }
    }
}

// ============================================================================
//  Component keepouts [name, [x0,y0,z0], [x1,y1,z1]] — echoed for the
//  verification script, drawn by component_previews().
// ============================================================================
crow_y_back = crow_pcb_back_y - crow_back_depth;
keepouts = [
    ["heatsink", [hs_x0, hs_y0, floor_t], [hs_x0 + hs_len_x, hs_y0 + hs_dep_y, floor_t + hs_h]],
    ["ssr", [ssr_x0, ssr_y0, ssr_z0], [ssr_x0 + ssr_len_x, hs_y0, ssr_z0 + ssr_h_z]],
    ["ssr_wiring_zone", [ssr_x0, ssr_y0 - 20, ssr_z0], [ssr_x0 + ssr_len_x, ssr_y0, ssr_z0 + ssr_h_z]],
    // v12: straight wires out of the SSR ends (bare wire under saddle clamps)
    ["ssr_ac_wire_channel", [kp_center_x + kp_body_x / 2 + 0.5, ssr_wire_band[0], ssr_z0],
                            [ssr_x0, ssr_wire_band[1], ssr_z0 + ssr_h_z]],
    ["ssr_ac_wire_under_kp", [ssr_x0 - 40, ssr_wire_band[0], ssr_z0],
                             [kp_center_x + kp_body_x / 2 + 0.5, ssr_wire_band[1], kp_bottom_z - 1]],
    ["ssr_dc_wire_zone", [ssr_x0 + ssr_len_x, ssr_wire_band[0], ssr_z0],
                         [divider_x - divider_t / 2, hs_y0 - hs_clear - fence_t - 0.5, ssr_z0 + ssr_h_z]],
    ["inlet", [inlet_center_x - inlet_cutout_w / 2, wall_t, inlet_center_z - inlet_cutout_h / 2],
              [inlet_center_x + inlet_cutout_w / 2, wall_t + inlet_body_depth + inlet_wire_clearance_depth, inlet_center_z + inlet_cutout_h / 2]],
    ["oven_socket", [os_panel_t, os_center_y - os_face / 2, os_center_z - os_face / 2],
                    [os_depth, os_center_y + os_face / 2, os_center_z + os_face / 2]],
    ["shelly", [wall_t + shelly_clear, shelly_y0 + shelly_clear, floor_t],
               [wall_t + shelly_clear + shelly_t, shelly_y0 + shelly_clear + shelly_w, floor_t + shelly_h]],
    ["kp200_body", [kp_center_x - kp_body_x / 2, kp_center_y - kp_body_y / 2, kp_bottom_z],
                   [kp_center_x + kp_body_x / 2, kp_center_y + kp_body_y / 2, shell_h]],
    // v12: CrowPanel — LCM, PCB + back-side parts, cable plugs below, speaker plug above, USB-C plug
    ["crow_lcm", [bx(-crow_lcm_w / 2), crow_pcb_front_y, crow_cz - crow_lcm_h / 2],
                 [bx(crow_lcm_w / 2), crow_pcb_front_y + crow_lcm_t, crow_cz + crow_lcm_h / 2]],
    ["crow_pcb", [bx(-crow_pcb_w / 2), crow_y_back, bz(crow_pcb_h / 2)],
                 [bx(crow_pcb_w / 2), crow_pcb_front_y, bz(-crow_pcb_h / 2)]],
    ["crow_cable_zone", [bx(crow_conn_x0) - 1, crow_y_back, floor_t],
                        [bx(crow_conn_x1) + 1, crow_pcb_front_y, bz(crow_pcb_h / 2)]],
    ["crow_spk_plug", [bx(crow_spk_x0) - 1, crow_y_back, bz(-crow_pcb_h / 2)],
                      [bx(crow_spk_x1) + 1, crow_pcb_back_y, bz(-crow_pcb_h / 2) + crow_top_clear - 1]],
    ["usb_plug", [bx(crow_pcb_w / 2), crow_usb_cy - usb_plug_t / 2, crow_usb_cz - usb_plug_w / 2],
                 [box_w + 25, crow_usb_cy + usb_plug_t / 2, crow_usb_cz + usb_plug_w / 2]],
    ["max6675", [max_pos_x - max_board_w / 2, max_pos_y - max_board_h / 2, floor_t + 5],
                [max_pos_x + max_board_w / 2, max_pos_y + max_board_h / 2, floor_t + 6.6]],
    // v12.1: DROK meter body under the lid, and its terminal/wire zone below it
    ["drok_meter", [drok_center_x - drok_body_w / 2, drok_center_y - drok_body_l / 2, shell_h - drok_body_d],
                   [drok_center_x + drok_body_w / 2, drok_center_y + drok_body_l / 2, shell_h]],
    ["drok_terminals", [drok_center_x - drok_body_w / 2, drok_center_y - drok_body_l / 2, shell_h - drok_body_d - drok_wire_zone],
                       [drok_center_x + drok_body_w / 2, drok_center_y + drok_body_l / 2, shell_h - drok_body_d]]
];
for (k = keepouts) echo(str("KO|", k[0], "|", k[1][0], "|", k[1][1], "|", k[1][2], "|", k[2][0], "|", k[2][1], "|", k[2][2]));

module component_keepouts() {
    for (k = keepouts) translate(k[1]) cube(k[2] - k[1]);
}

// ============================================================================
//  Small helpers
// ============================================================================
module kp_lid_boss(h = 7) {
    difference() {
        cylinder(d = kp_lid_boss_dia, h = h);
        translate([0, 0, h - kp_insert_depth + eps])
            cylinder(d = kp_insert_dia, h = kp_insert_depth + eps);
    }
}

module max_boss() {
    h = 5;
    difference() {
        cylinder(d = max_boss_dia, h = h);
        translate([0, 0, h - 4 + eps]) cylinder(d = 3.5, h = 4 + eps);
    }
}

// ============================================================================
//  Composite views
// ============================================================================
module lid_printable() {
    // v9.3: emitted MIRRORED for printing; flipping the printed part toward
    // you (about X) at assembly restores true plan coordinates.
    translate([0, box_d, 0]) mirror([0, 1, 0]) lid_print_orientation();
}

module lid_assembly_orientation() {
    translate([0, box_d, box_h]) rotate([180, 0, 0]) lid_printable();
}

module component_previews() {
    if (show_components) {
        color("DimGray", component_alpha) component_keepouts();
        color("Purple", component_alpha)
            translate([kp_center_x - kp_wid_x / 2, kp_center_y - kp_len_y / 2, box_h + 0.2])
                cube([kp_wid_x, kp_len_y, 1.5]);
    }
}

module assembly_view() {
    color("SteelBlue") bottom_shell();
    color("LightGray", 0.85) lid_assembly_orientation();
    color("DarkSlateGray") front_panel_installed();
    component_previews();
}
Customizer parameters (derived from the source; name, type, default, range or options):
part: string, default "assembly", options "bottom", "lid", "front_panel", "assembly", "assembly_open", "keepouts", "crowpanel_test_coupon", "iec_test_coupon", "kp200_test_coupon", "oven_socket_coupon", "iec_trim_plate", "drok_meter_coupon"
wall_t: number, default 3
floor_t: number, default 3
lid_t: number, default 3
fp_t: number, default 3
crow_pcb_w: number, default 85.7
crow_pcb_h: number, default 54
crow_pcb_t: number, default 1.6
crow_hole_w: number, default 78.7
crow_hole_h: number, default 47
crow_lcm_w: number, default 69.2
crow_lcm_h: number, default 50
crow_lcm_t: number, default 3.5
crow_back_depth: number, default 5.55
crow_glass_gap: number, default 0.6
crow_boss_dia: number, default 8.5
crow_insert_dia: number, default 4.2
crow_insert_depth: number, default 4
crow_win_x0: number, default -32.2
crow_win_x1: number, default 26.4
crow_win_h: number, default 44.2
crow_win_chamfer: number, default 1.5
crow_conn_x0: number, default -32.35
crow_conn_x1: number, default 14.62
crow_cable_zone: number, default 15
crow_top_clear: number, default 8
crow_usb_y: number, default 11.15
crow_usb_axis_behind_back: number, default 1.13
usb_slot_along_y: number, default 9
usb_slot_along_z: number, default 15
usb_plug_t: number, default 6.5
usb_plug_w: number, default 12.4
crow_edge_gap: number, default 0.5
box_w: number, default 250
box_d: number, default 155
drok_face_l: number, default 76.5
drok_face_w: number, default 48
drok_body_l: number, default 73.37
drok_body_w: number, default 45
drok_body_d: number, default 21.47
drok_cut_l: number, default 74
drok_cut_w: number, default 45.6
drok_panel_t: number, default 3
drok_wire_zone: number, default 7
drok_center_x: number, default 130
divider_x: number, default 157
divider_t: number, default 2
hs_len_x: number, default 80
hs_dep_y: number, default 49.4
hs_h: number, default 51
hs_x0: number, default 73
intake_gap: number, default 8
hs_clear: number, default 0.6
ssr_len_x: number, default 62
ssr_h_z: number, default 45
ssr_dep_y: number, default 23.5
inlet_face_w: number, default 50
inlet_face_h: number, default 30
inlet_body_depth: number, default 28
inlet_wire_clearance_depth: number, default 20
inlet_cutout_w: number, default 48
inlet_cutout_h: number, default 27.5
inlet_clip_panel_t: number, default 1.5
inlet_clip_relief_w: number, default 3
